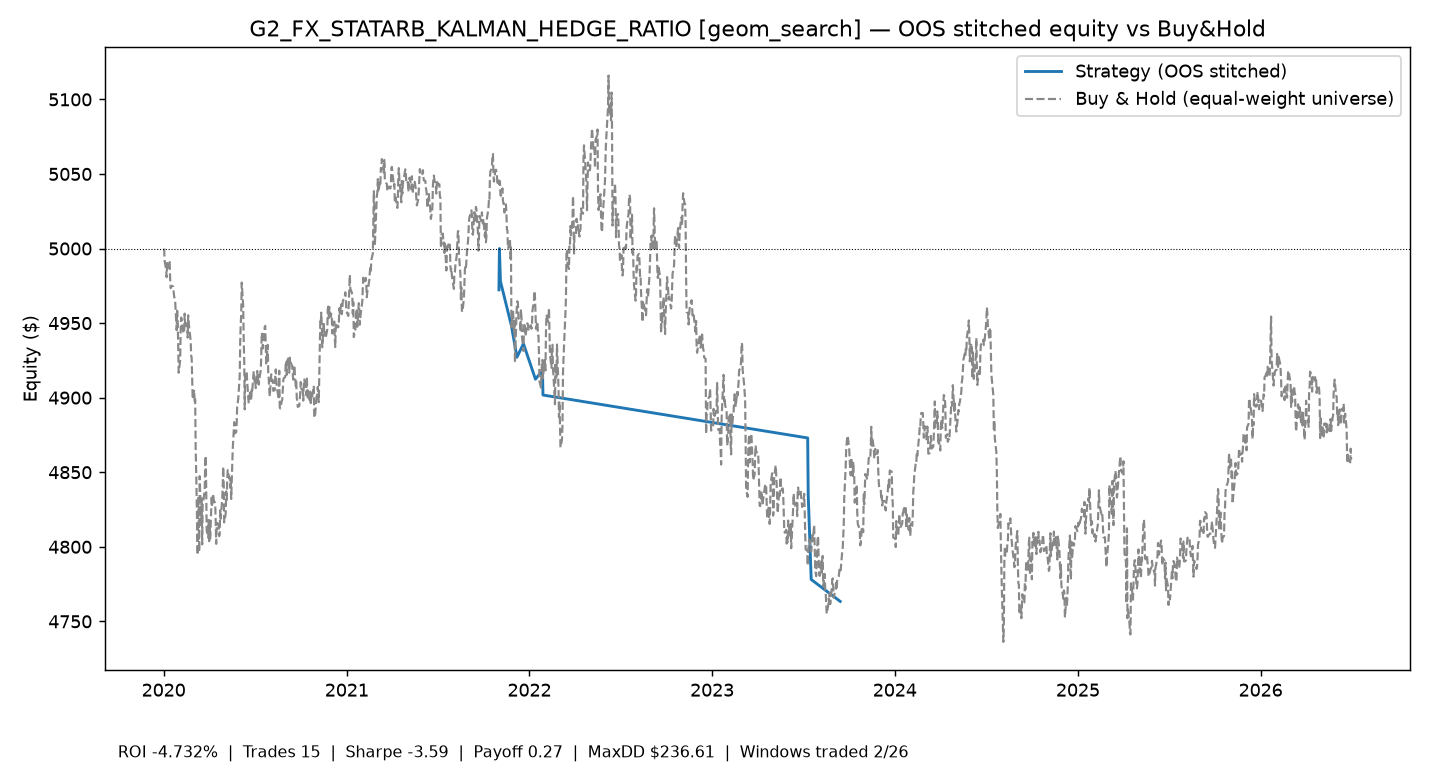

The file beside this chart, header and first rows:
time, equity
2021-11-01 00:00:00+00:00, 4972
2021-11-02 00:00:00+00:00, 5000
2021-11-04 00:00:00+00:00, 4978
2021-11-26 00:00:00+00:00, 4948
2021-12-07 00:00:00+00:00, 4927
2021-12-20 00:00:00+00:00, 4936
2022-01-13 00:00:00+00:00, 4912
2022-01-27 00:00:00+00:00, 4918
2022-01-28 00:00:00+00:00, 4902
2023-07-11 00:00:00+00:00, 4873
2023-07-12 00:00:00+00:00, 4835
2023-07-18 00:00:00+00:00, 4778
2023-09-14 00:00:00+00:00, 4763
